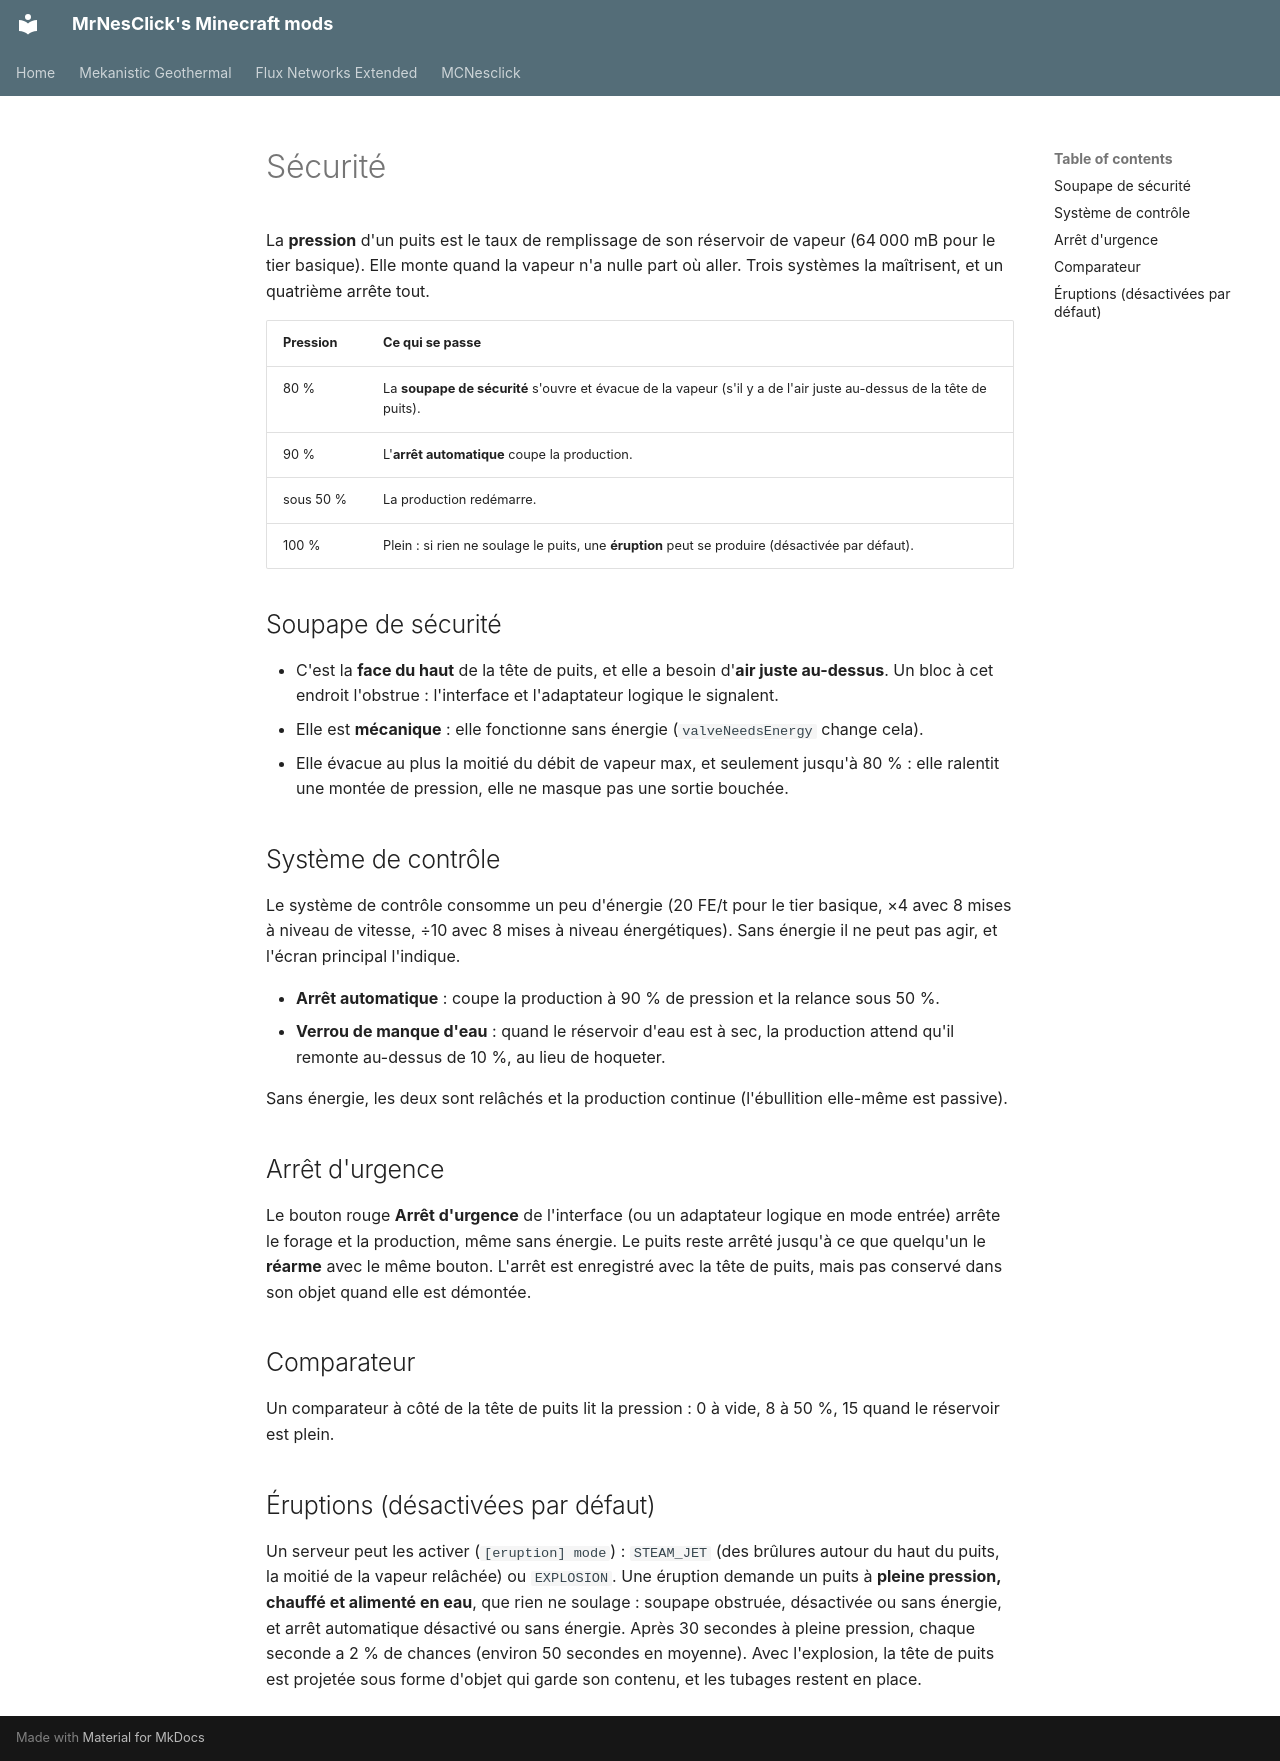

repository: MrNesClick/MrNesClick-Mods · page: mekanistic-geothermal/safety.fr/index.html · generator: mkdocs

# Sécurité

La **pression** d'un puits est le taux de remplissage de son réservoir de vapeur (64 000 mB pour le tier basique). Elle
monte quand la vapeur n'a nulle part où aller. Trois systèmes la maîtrisent, et un quatrième arrête tout.

| Pression | Ce qui se passe |
|---|---|
| 80 % | La **soupape de sécurité** s'ouvre et évacue de la vapeur (s'il y a de l'air juste au-dessus de la tête de puits). |
| 90 % | L'**arrêt automatique** coupe la production. |
| sous 50 % | La production redémarre. |
| 100 % | Plein : si rien ne soulage le puits, une **éruption** peut se produire (désactivée par défaut). |

## Soupape de sécurité

- C'est la **face du haut** de la tête de puits, et elle a besoin d'**air juste au-dessus**. Un bloc à cet endroit
  l'obstrue : l'interface et l'adaptateur logique le signalent.
- Elle est **mécanique** : elle fonctionne sans énergie (`valveNeedsEnergy` change cela).
- Elle évacue au plus la moitié du débit de vapeur max, et seulement jusqu'à 80 % : elle ralentit une montée de
  pression, elle ne masque pas une sortie bouchée.

## Système de contrôle

Le système de contrôle consomme un peu d'énergie (20 FE/t pour le tier basique, ×4 avec 8 mises à niveau de vitesse,
÷10 avec 8 mises à niveau énergétiques). Sans énergie il ne peut pas agir, et l'écran principal l'indique.

- **Arrêt automatique** : coupe la production à 90 % de pression et la relance sous 50 %.
- **Verrou de manque d'eau** : quand le réservoir d'eau est à sec, la production attend qu'il remonte au-dessus de
  10 %, au lieu de hoqueter.

Sans énergie, les deux sont relâchés et la production continue (l'ébullition elle-même est passive).

## Arrêt d'urgence

Le bouton rouge **Arrêt d'urgence** de l'interface (ou un adaptateur logique en mode entrée) arrête le forage et la
production, même sans énergie. Le puits reste arrêté jusqu'à ce que quelqu'un le **réarme** avec le même bouton.
L'arrêt est enregistré avec la tête de puits, mais pas conservé dans son objet quand elle est démontée.

## Comparateur

Un comparateur à côté de la tête de puits lit la pression : 0 à vide, 8 à 50 %, 15 quand le réservoir est plein.

## Éruptions (désactivées par défaut)

Un serveur peut les activer (`[eruption] mode`) : `STEAM_JET` (des brûlures autour du haut du puits, la moitié de la
vapeur relâchée) ou `EXPLOSION`. Une éruption demande un puits à **pleine pression, chauffé et alimenté en eau**, que
rien ne soulage : soupape obstruée, désactivée ou sans énergie, et arrêt automatique désactivé ou sans énergie. Après
30 secondes à pleine pression, chaque seconde a 2 % de chances (environ 50 secondes en moyenne). Avec l'explosion, la
tête de puits est projetée sous forme d'objet qui garde son contenu, et les tubages restent en place.
